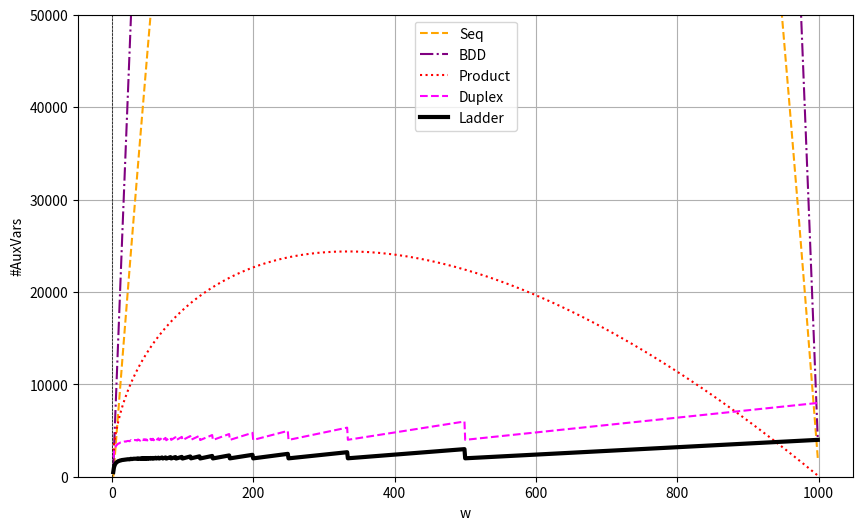

Write Python code to recreate this figure.
import numpy as np
import matplotlib.pyplot as plt

# Define n(x)


def n(x):
    return 1000

# Define N(x)


def N(x):
    return n(x) - x + 1


# Define the seq expression


def seq(x):
    return N(x) * (x - 2)


# Define the BDD expression


def bdd(x):
    return N(x) * (2 * x - 3)

# Define the product expression


def product(x):
    return N(x) * 2 * np.sqrt(x)

# Define the duplex expression


def duplex(x):
    return 4 * np.ceil(n(x) / x) * (x - 1)

# Define the ladder expression


def ladder(x):
    return np.ceil(n(x) / x) * (2 * x - 3)


# Generate x values
x_values = np.linspace(2, 999, 998)

# Calculate y values using the expressions
seq_values = seq(x_values)
bdd_values = bdd(x_values)
product_values = product(x_values)
duplex_values = duplex(x_values)
ladder_values = ladder(x_values)

plt.figure(figsize=(10, 6))
plt.plot(x_values, seq_values, linestyle='--', label="Seq", color='orange')
plt.plot(x_values, bdd_values, linestyle='-.', label="BDD", color='purple')
plt.plot(x_values, product_values, linestyle=':', label="Product", color='red')
plt.plot(x_values, duplex_values, linestyle='--',
         label="Duplex", color='magenta')
plt.plot(x_values, ladder_values, linestyle='-',
         label="Ladder", color='black', linewidth=3)

plt.xlabel('w')
plt.ylabel('#AuxVars')
plt.axhline(0, color='black', linewidth=0.5, ls='--')
plt.axvline(0, color='black', linewidth=0.5, ls='--')
plt.grid()
plt.legend()
plt.ylim(0, 50000)
plt.show()
